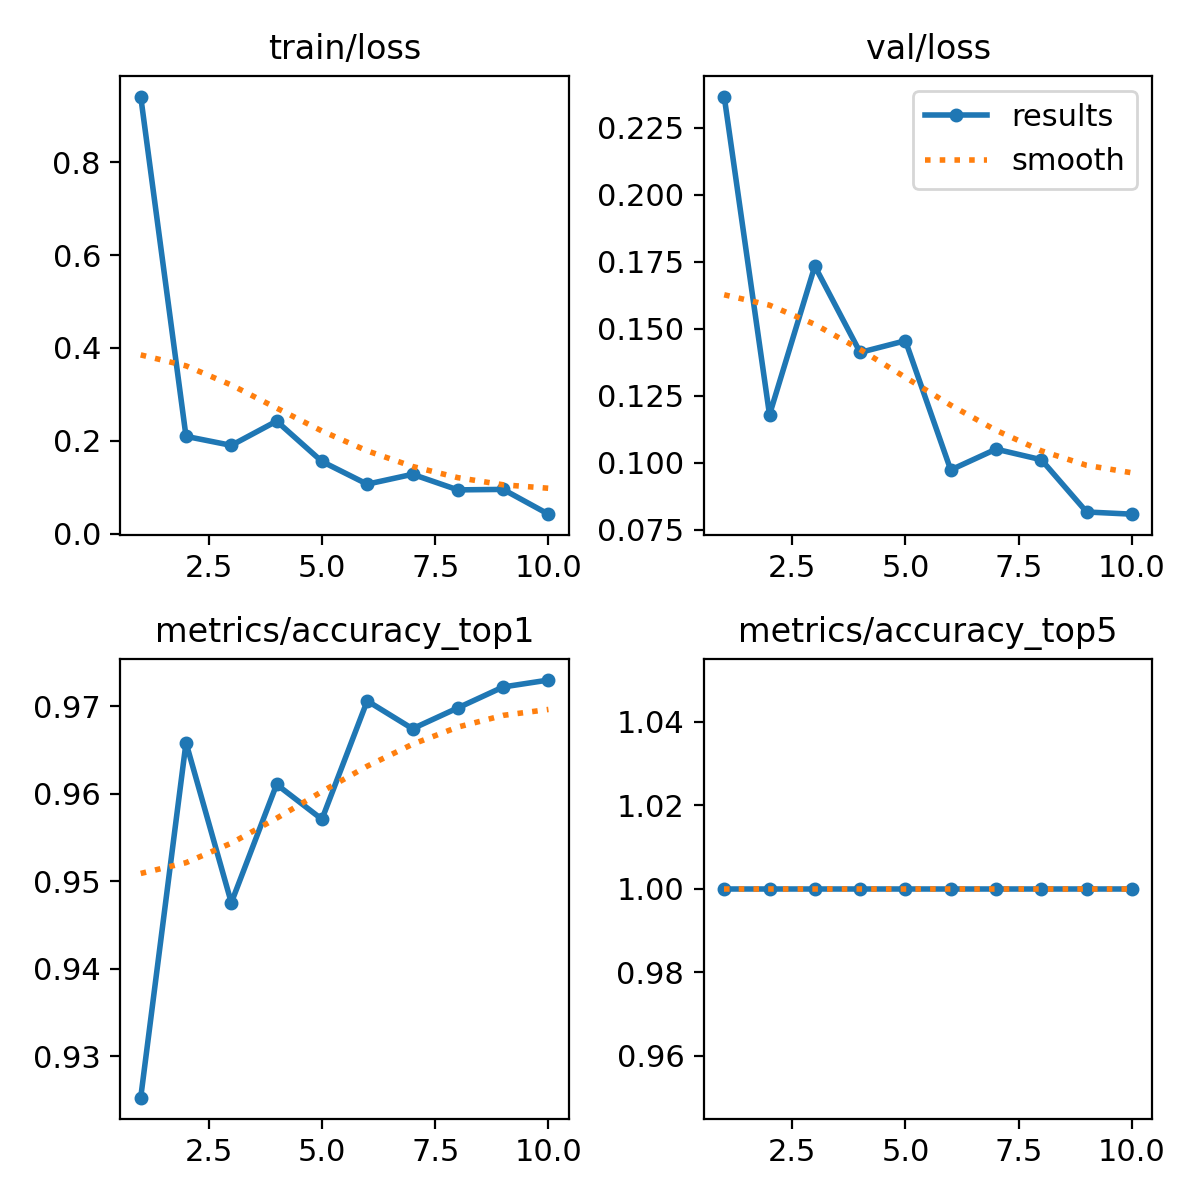

The data file committed next to this chart (first rows):
epoch, time, train/loss, metrics/accuracy_top1, metrics/accuracy_top5, val/loss, lr/pg0, lr/pg1, lr/pg2
1, 20.02, 0.9415, 0.9253, 1, 0.2366, 0.0003632, 0.0003632, 0.0003632
2, 39.6, 0.2094, 0.9658, 1, 0.1179, 0.0006609, 0.0006609, 0.0006609
3, 58.99, 0.1899, 0.9475, 1, 0.1734, 0.0008853, 0.0008853, 0.0008853
4, 78.42, 0.2421, 0.961, 1, 0.1412, 0.000781, 0.000781, 0.000781
5, 97.79, 0.1552, 0.9571, 1, 0.1455, 0.000671, 0.000671, 0.000671
6, 117.2, 0.1063, 0.9706, 1, 0.09733, 0.0005611, 0.0005611, 0.0005611
7, 136.7, 0.1276, 0.9674, 1, 0.1051, 0.0004511, 0.0004511, 0.0004511
8, 156.1, 0.09404, 0.9698, 1, 0.1011, 0.0003411, 0.0003411, 0.0003411
9, 175.5, 0.09506, 0.9722, 1, 0.08165, 0.0002311, 0.0002311, 0.0002311
10, 194.9, 0.04169, 0.973, 1, 0.08083, 0.0001211, 0.0001211, 0.0001211
